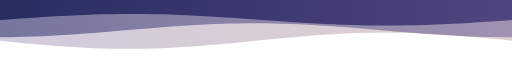
t = 0.00 s
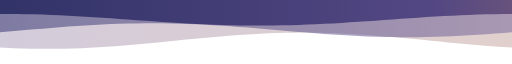
t = 6.00 s
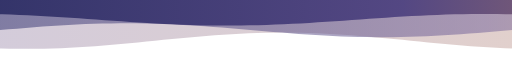
t = 7.50 s
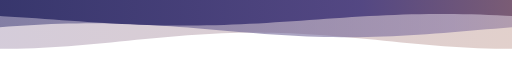
t = 9.50 s

The animated SVG that drew these frames (rendered in a browser with its animation timeline set to each time). Animation: 3 SMIL elements (animateTransform=3); frames cover the first 9.50 s, repeats indefinitely.

<svg xmlns="http://www.w3.org/2000/svg" viewBox="0 0 1200 110" width="1200" height="110" preserveAspectRatio="none">
<defs>
<linearGradient id="g1" x1="0" x2="1"><stop offset="0" stop-color="#7B6A9E"/><stop offset="1" stop-color="#C9824F"/></linearGradient>
<linearGradient id="g2" x1="0" x2="1"><stop offset="0" stop-color="#2B2F6B"/><stop offset=".6" stop-color="#7B6A9E"/><stop offset="1" stop-color="#E0A46E"/></linearGradient>
<linearGradient id="g3" x1="0" x2="1"><stop offset="0" stop-color="#1F2559"/><stop offset=".55" stop-color="#4B3F7E"/><stop offset="1" stop-color="#C9824F"/></linearGradient>
</defs>
<path d="M0,0 L0,70.0 L20,71.5 L40,72.9 L60,74.3 L80,75.7 L100,77.0 L120,78.2 L140,79.4 L160,80.4 L180,81.3 L200,82.1 L220,82.8 L240,83.3 L260,83.7 L280,83.9 L300,84.0 L320,83.9 L340,83.7 L360,83.3 L380,82.8 L400,82.1 L420,81.3 L440,80.4 L460,79.4 L480,78.2 L500,77.0 L520,75.7 L540,74.3 L560,72.9 L580,71.5 L600,70.0 L620,68.5 L640,67.1 L660,65.7 L680,64.3 L700,63.0 L720,61.8 L740,60.6 L760,59.6 L780,58.7 L800,57.9 L820,57.2 L840,56.7 L860,56.3 L880,56.1 L900,56.0 L920,56.1 L940,56.3 L960,56.7 L980,57.2 L1000,57.9 L1020,58.7 L1040,59.6 L1060,60.6 L1080,61.8 L1100,63.0 L1120,64.3 L1140,65.7 L1160,67.1 L1180,68.5 L1200,70.0 L1220,71.5 L1240,72.9 L1260,74.3 L1280,75.7 L1300,77.0 L1320,78.2 L1340,79.4 L1360,80.4 L1380,81.3 L1400,82.1 L1420,82.8 L1440,83.3 L1460,83.7 L1480,83.9 L1500,84.0 L1520,83.9 L1540,83.7 L1560,83.3 L1580,82.8 L1600,82.1 L1620,81.3 L1640,80.4 L1660,79.4 L1680,78.2 L1700,77.0 L1720,75.7 L1740,74.3 L1760,72.9 L1780,71.5 L1800,70.0 L1820,68.5 L1840,67.1 L1860,65.7 L1880,64.3 L1900,63.0 L1920,61.8 L1940,60.6 L1960,59.6 L1980,58.7 L2000,57.9 L2020,57.2 L2040,56.7 L2060,56.3 L2080,56.1 L2100,56.0 L2120,56.1 L2140,56.3 L2160,56.7 L2180,57.2 L2200,57.9 L2220,58.7 L2240,59.6 L2260,60.6 L2280,61.8 L2300,63.0 L2320,64.3 L2340,65.7 L2360,67.1 L2380,68.5 L2400,70.0 L2400,0 Z" fill="url(#g1)" opacity="0.35"><animateTransform attributeName="transform" type="translate" from="0 0" to="-1200 0" dur="38s" repeatCount="indefinite"/></path>
<path d="M0,0 L0,64.0 L20,63.9 L40,63.7 L60,63.3 L80,62.8 L100,62.2 L120,61.5 L140,60.7 L160,59.8 L180,58.8 L200,57.7 L220,56.6 L240,55.4 L260,54.2 L280,52.9 L300,51.6 L320,50.4 L340,49.2 L360,48.0 L380,46.8 L400,45.7 L420,44.7 L440,43.7 L460,42.9 L480,42.1 L500,41.4 L520,40.9 L540,40.5 L560,40.2 L580,40.0 L600,40.0 L620,40.1 L640,40.3 L660,40.7 L680,41.2 L700,41.8 L720,42.5 L740,43.3 L760,44.2 L780,45.2 L800,46.3 L820,47.4 L840,48.6 L860,49.8 L880,51.1 L900,52.4 L920,53.6 L940,54.8 L960,56.0 L980,57.2 L1000,58.3 L1020,59.3 L1040,60.3 L1060,61.1 L1080,61.9 L1100,62.6 L1120,63.1 L1140,63.5 L1160,63.8 L1180,64.0 L1200,64.0 L1220,63.9 L1240,63.7 L1260,63.3 L1280,62.8 L1300,62.2 L1320,61.5 L1340,60.7 L1360,59.8 L1380,58.8 L1400,57.7 L1420,56.6 L1440,55.4 L1460,54.2 L1480,52.9 L1500,51.6 L1520,50.4 L1540,49.2 L1560,48.0 L1580,46.8 L1600,45.7 L1620,44.7 L1640,43.7 L1660,42.9 L1680,42.1 L1700,41.4 L1720,40.9 L1740,40.5 L1760,40.2 L1780,40.0 L1800,40.0 L1820,40.1 L1840,40.3 L1860,40.7 L1880,41.2 L1900,41.8 L1920,42.5 L1940,43.3 L1960,44.2 L1980,45.2 L2000,46.3 L2020,47.4 L2040,48.6 L2060,49.8 L2080,51.1 L2100,52.4 L2120,53.6 L2140,54.8 L2160,56.0 L2180,57.2 L2200,58.3 L2220,59.3 L2240,60.3 L2260,61.1 L2280,61.9 L2300,62.6 L2320,63.1 L2340,63.5 L2360,63.8 L2380,64.0 L2400,64.0 L2400,0 Z" fill="url(#g2)" opacity="0.55"><animateTransform attributeName="transform" type="translate" from="0 0" to="-1200 0" dur="30s" repeatCount="indefinite"/></path>
<path d="M0,0 L0,34.4 L20,33.4 L40,32.3 L60,31.3 L80,30.3 L100,29.4 L120,28.5 L140,27.6 L160,26.9 L180,26.2 L200,25.6 L220,25.0 L240,24.6 L260,24.3 L280,24.1 L300,24.0 L320,24.0 L340,24.1 L360,24.4 L380,24.7 L400,25.1 L420,25.7 L440,26.3 L460,27.0 L480,27.8 L500,28.6 L520,29.6 L540,30.5 L560,31.5 L580,32.5 L600,33.6 L620,34.6 L640,35.7 L660,36.7 L680,37.7 L700,38.6 L720,39.5 L740,40.4 L760,41.1 L780,41.8 L800,42.4 L820,43.0 L840,43.4 L860,43.7 L880,43.9 L900,44.0 L920,44.0 L940,43.9 L960,43.6 L980,43.3 L1000,42.9 L1020,42.3 L1040,41.7 L1060,41.0 L1080,40.2 L1100,39.4 L1120,38.4 L1140,37.5 L1160,36.5 L1180,35.5 L1200,34.4 L1220,33.4 L1240,32.3 L1260,31.3 L1280,30.3 L1300,29.4 L1320,28.5 L1340,27.6 L1360,26.9 L1380,26.2 L1400,25.6 L1420,25.0 L1440,24.6 L1460,24.3 L1480,24.1 L1500,24.0 L1520,24.0 L1540,24.1 L1560,24.4 L1580,24.7 L1600,25.1 L1620,25.7 L1640,26.3 L1660,27.0 L1680,27.8 L1700,28.6 L1720,29.6 L1740,30.5 L1760,31.5 L1780,32.5 L1800,33.6 L1820,34.6 L1840,35.7 L1860,36.7 L1880,37.7 L1900,38.6 L1920,39.5 L1940,40.4 L1960,41.1 L1980,41.8 L2000,42.4 L2020,43.0 L2040,43.4 L2060,43.7 L2080,43.9 L2100,44.0 L2120,44.0 L2140,43.9 L2160,43.6 L2180,43.3 L2200,42.9 L2220,42.3 L2240,41.7 L2260,41.0 L2280,40.2 L2300,39.4 L2320,38.4 L2340,37.5 L2360,36.5 L2380,35.5 L2400,34.4 L2400,0 Z" fill="url(#g3)" opacity="0.9"><animateTransform attributeName="transform" type="translate" from="0 0" to="-1200 0" dur="24s" repeatCount="indefinite"/></path>
</svg>
